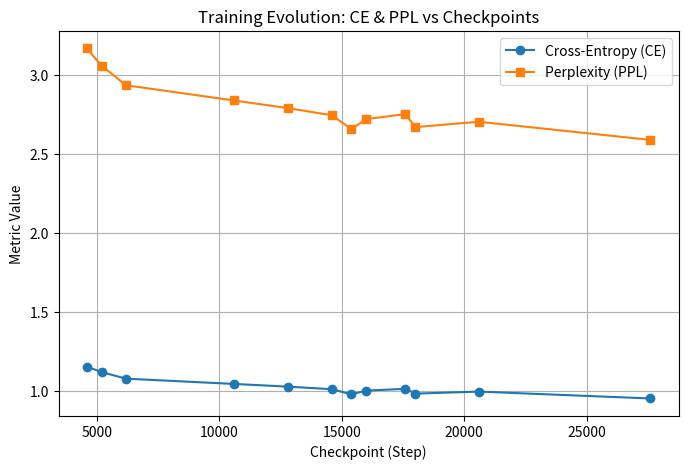

Python code for this plot:
import matplotlib.pyplot as plt

# Your log data
data = [
    (27600, 0.9517, 2.5901),
    (15400, 0.9777, 2.6583),
    (18000, 0.9825, 2.6712),
    (20600, 0.9952, 2.7053),
    (16000, 1.0015, 2.7223),
    (14600, 1.0103, 2.7464),
    (17600, 1.0129, 2.7537),
    (12800, 1.0267, 2.7918),
    (10600, 1.0439, 2.8403),
    (6200,  1.0772, 2.9365),
    (5200,  1.1188, 3.0611),
    (4600,  1.1536, 3.1697),
]

# Sort by checkpoint (training step)
data.sort(key=lambda x: x[0])

steps = [d[0] for d in data]
ce = [d[1] for d in data]
ppl = [d[2] for d in data]

# Plot CE
plt.figure(figsize=(8,5))
plt.plot(steps, ce, marker="o", label="Cross-Entropy (CE)")
plt.plot(steps, ppl, marker="s", label="Perplexity (PPL)")
plt.xlabel("Checkpoint (Step)")
plt.ylabel("Metric Value")
plt.title("Training Evolution: CE & PPL vs Checkpoints")
plt.legend()
plt.grid(True)
plt.show()
